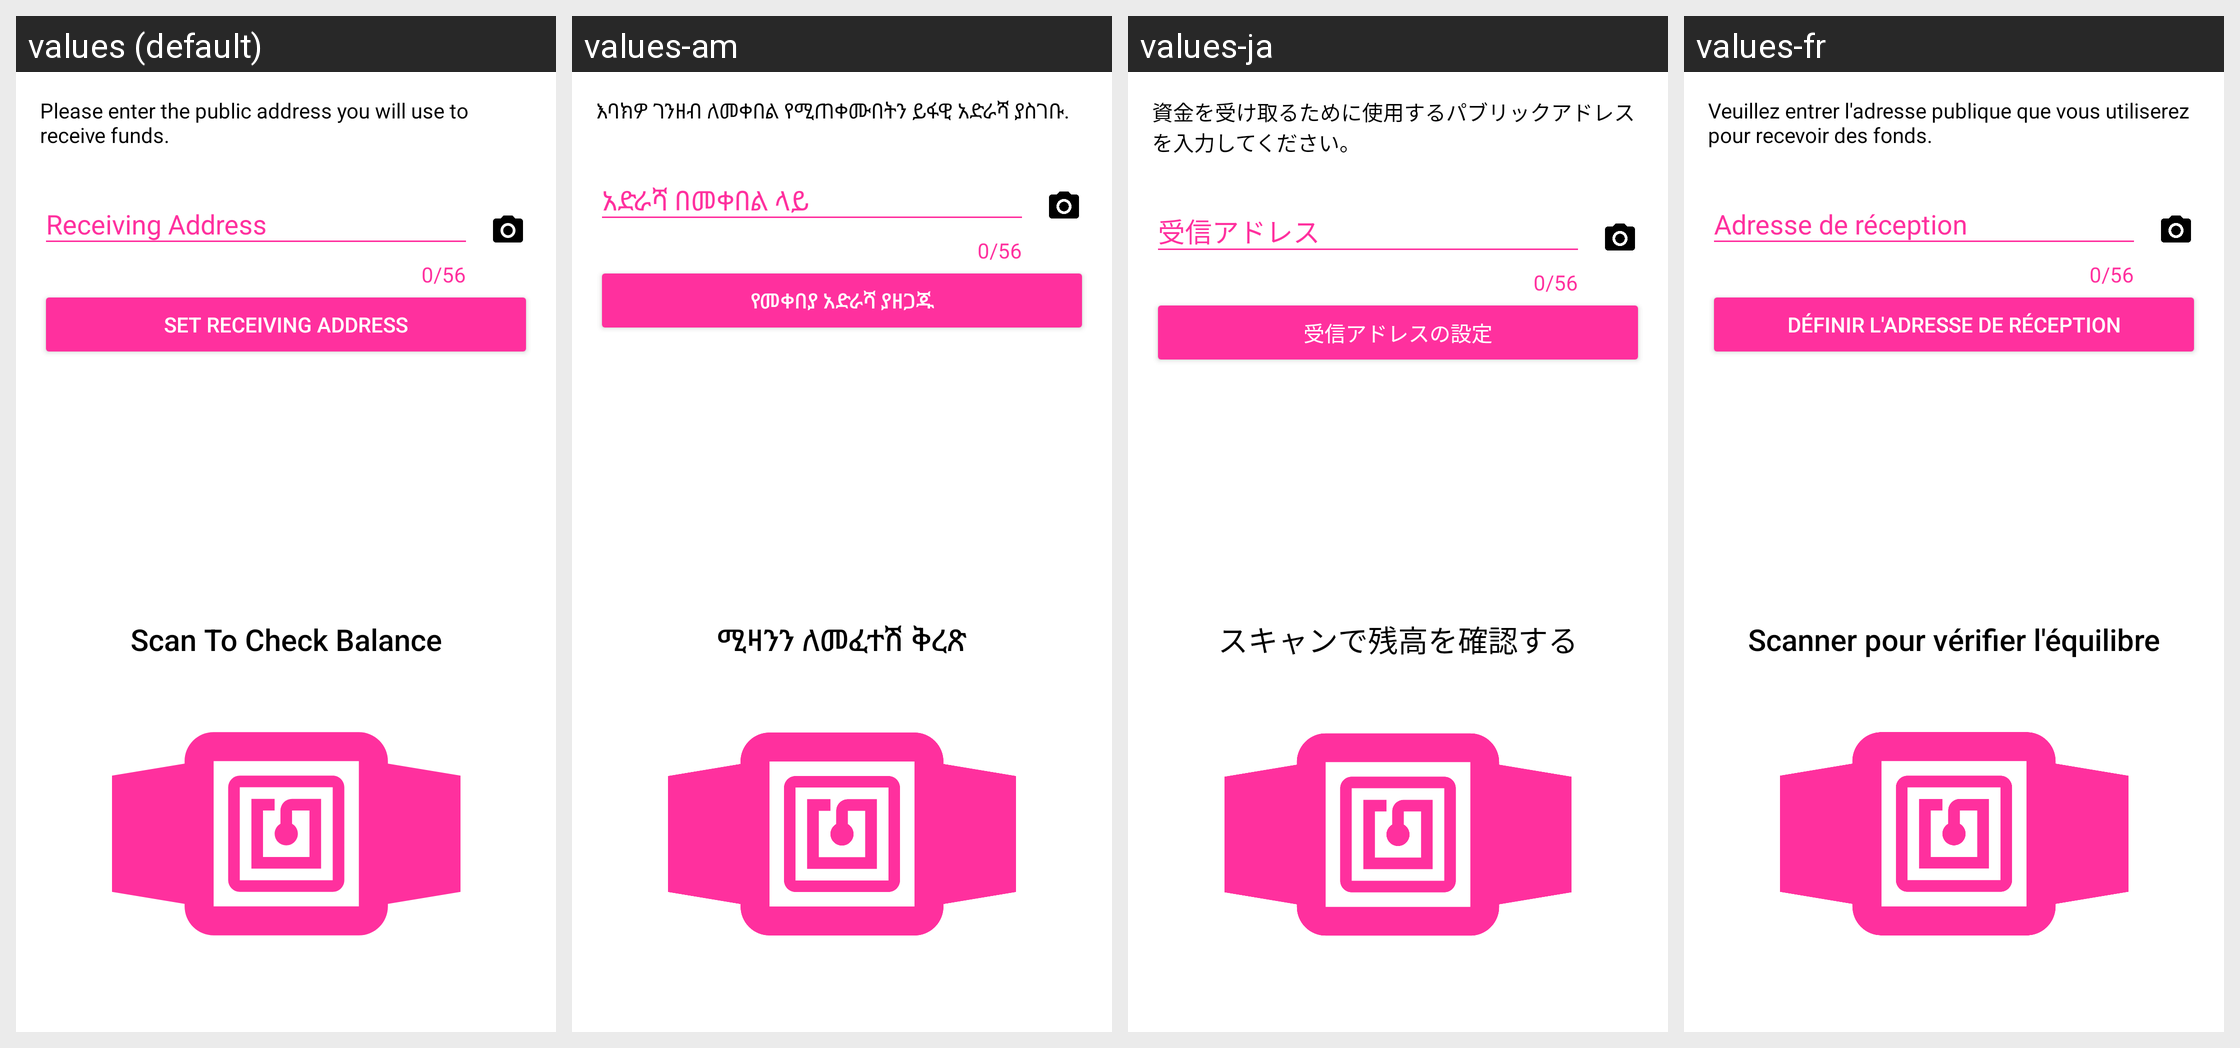

The Android screen above is rendered under several locales of the same app. Produce the string resources it draws, with the default and per-locale values.
Android screen res/layout/setup_fragment.xml rendered under 4 locales, left to right: values (default), values-am, values-ja, values-fr. Device: Nexus 5 (rendered at 1080×1920; each locale shown at half size, 540×960, under a caption strip naming it); theme AppTheme.
Other locales in the repository, not shown: values-ar, values-es, values-hi, values-it, values-pt-rBR, values-ru, values-sw, values-zh-rCN, values-zu.
Strings drawn on this screen, with the default value and each locale's value (text and hints the layout hard-codes, and strings that could not be matched under every locale, appear in the picture but are not listed):

setup_message
  values: Please enter the public address you will use to receive funds.
  values-am: እባክዎ ገንዘብ ለመቀበል የሚጠቀሙበትን ይፋዊ አድራሻ ያስገቡ.
  values-ja: 資金を受け取るために使用するパブリックアドレスを入力してください。
  values-fr: Veuillez entrer l'adresse publique que vous utiliserez pour recevoir des fonds.

receiving_address_hint
  values: Receiving Address
  values-am: አድራሻ በመቀበል ላይ
  values-ja: 受信アドレス
  values-fr: Adresse de réception

receiving_address_set
  values: Set Receiving Address
  values-am: የመቀበያ አድራሻ ያዘጋጁ
  values-ja: 受信アドレスの設定
  values-fr: Définir l'adresse de réception

scan_title
  values: Scan To Check Balance
  values-am: ሚዛንን ለመፈተሽ ቅረጽ
  values-ja: スキャンで残高を確認する
  values-fr: Scanner pour vérifier l'équilibre
